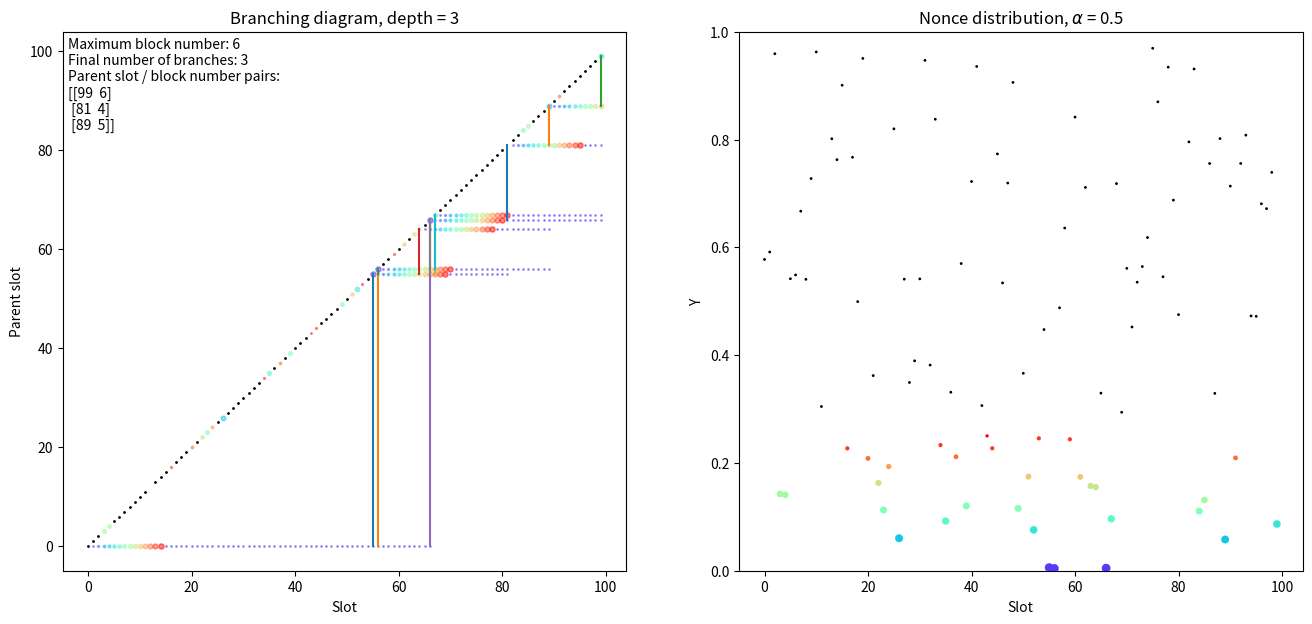

Reproduce this figure in Python.
import numpy as np
import matplotlib.pyplot as plt
import matplotlib.cm as cm

#AMS 2021: Visualization of nothing-at-stake branching

# Set seed for reproducibility
#np.random.seed(123)

# Number of Slots
N = 100
# Slots
x = np.arange(N)
# Nonces
ys = np.random.rand(N)
# Proportion of adversarial stake
alpha = 0.5
# Forging window
gamma = 15
# Snow plow amplitude
fa = 0.5
# Set slope of snowplow
c = 0.0
if gamma>0:
    c = fa/gamma
# Baseline difficulty
fb = 0.05
# Maximum difference between leading block number and viable branches
# branches that don't meet this threshold are cut
branchDepth = 3

# Snowplow curve
def f(d):
    if d < gamma+1:
        return c*d
    else:
        return fb
       
# Staking threshold       
def phi(d,a):
    return 1.0 - (1.0-f(d))**a

# Nonce distribution plot area and colors
area = []
colors = []


# Generates the spectrum of colors for trails in branching diagram
def genSpectrum(g):
    if g>0:
        spec = cm.rainbow(np.linspace(0,1,g))
        spec = np.append(spec,[[0.0, 0.0, 0.0, 1.0]],axis=0)
        return spec
    else:
        return np.array([[1.0,0.0,0.0,1.0],[0.0, 0.0, 0.0, 1.0]])

spectrum = genSpectrum(gamma)

# Tracer points for nothing-at-stake branching
trails = np.zeros((N,N),dtype=int)

fig = plt.figure(figsize=(16,7))
subPlotLeft = fig.add_subplot(121)
subPlotRight = fig.add_subplot(122)

# Empty string with genesis prefix
# rows are branches, columns are parent slot / block number
parentSlots = np.zeros((1,2),dtype=int)

i = 0
for y in ys:
    if gamma>0:
        if y > phi(gamma,alpha):
            area.append(1.0)
            colors.append(spectrum[gamma])
            subPlotLeft.scatter(x[i], x[i], s=1.0, c=spectrum[gamma].reshape(1,-1))
        else:
            j = gamma
            while y > phi(gamma-j,alpha):
                j = j - 1
            area.append(2.0*j)
            colors.append(spectrum[gamma-j])
            subPlotLeft.scatter(x[i], x[i], s=j, c=spectrum[gamma-j].reshape(1,-1),alpha=0.5)
    else:
        if y > phi(1,alpha):
            area.append(1.0)
            colors.append(spectrum[1])
            subPlotLeft.scatter(x[i], x[i], s=1.0, c=spectrum[1].reshape(1,-1))
        else:
            area.append(25.0)
            colors.append(spectrum[0])
            subPlotLeft.scatter(x[i], x[i], s=25.0, c=spectrum[0].reshape(1,-1),alpha=0.5)
    newParents = []
    for parentSlot in parentSlots:
        oldParent = parentSlot[0]
        if y < phi(x[i]-parentSlot[0],alpha):
            newParents.append([parentSlot[0],parentSlot[1]])
            parentSlot[0] = x[i]
            parentSlot[1] = parentSlot[1]+1
            subPlotLeft.plot([x[i],x[i]],[oldParent,parentSlot[0]])
        if gamma>0:
            trails[oldParent,int(x[i])] = int(min(x[i]-oldParent,gamma))
        else:
            trails[oldParent,int(x[i])] = int(x[i]-oldParent)
    for entry in newParents:
        parentSlots = np.vstack([parentSlots,entry])
    parentSlots = np.unique(parentSlots, axis=0)
    slotSet = set()
    for parentSlot in parentSlots:
        slotSet.add(parentSlot[0])
    parentSlotMaxBlockNumber = {x: -1 for x in slotSet}
    maxBlockNumber = 0
    for slot in slotSet:
        for entry in parentSlots:
            if entry[0] == slot:
                if entry[1] > parentSlotMaxBlockNumber[slot]:
                    parentSlotMaxBlockNumber[slot] = entry[1]
                    maxBlockNumber = max(maxBlockNumber,parentSlotMaxBlockNumber[slot])
    parentSlots = np.array(list(filter(lambda x: maxBlockNumber-x[1] < branchDepth ,list(parentSlotMaxBlockNumber.items()))))
    i = i+1

# Plot the tracer points of all branches
i = 0
j = 0
for n in np.arange(N):
    for m in np.arange(N):
        if gamma>0:
            if trails[i,j] < gamma and trails[i,j] > 0:
                subPlotLeft.scatter(n,m,s=trails[i,j],c=spectrum[trails[i,j]].reshape(1,-1),alpha=0.5)
            if trails[i,j] == gamma:
                subPlotLeft.scatter(n,m,s=int(gamma*fb/fa),c=spectrum[int(gamma*fb/fa)].reshape(1,-1),alpha=0.5)
        else:
            if trails[i,j] > 0:
                subPlotLeft.scatter(n,m,s=1.0,c=spectrum[1].reshape(1,-1),alpha=0.5)
        i = i+1
    j = j+1
    i = 0



subPlotRight.scatter(x, ys, s=area, c=colors)
subPlotRight.set_xlabel("Slot")
subPlotRight.set_ylabel("Y")
subPlotRight.set_ylim([0.0,1.0])
subPlotRight.set_title("Nonce distribution, "+r'$\alpha$ = '+str(alpha))

maxL = 0
numBranch = 0
for parentSlot in parentSlots:
    maxL = max(parentSlot[1],maxL)
    numBranch = numBranch+1
hudStr = ("Maximum block number: "+str(maxL))+("\nFinal number of branches: "+str(numBranch))+("\nParent slot / block number pairs:\n")+str(parentSlots)
subPlotLeft.text(0.01, 0.99, hudStr, ha='left', va='top', transform=subPlotLeft.transAxes)
subPlotLeft.set_xlabel("Slot")
subPlotLeft.set_ylabel("Parent slot")
subPlotLeft.set_title("Branching diagram, depth = "+str(branchDepth))

plt.show()
